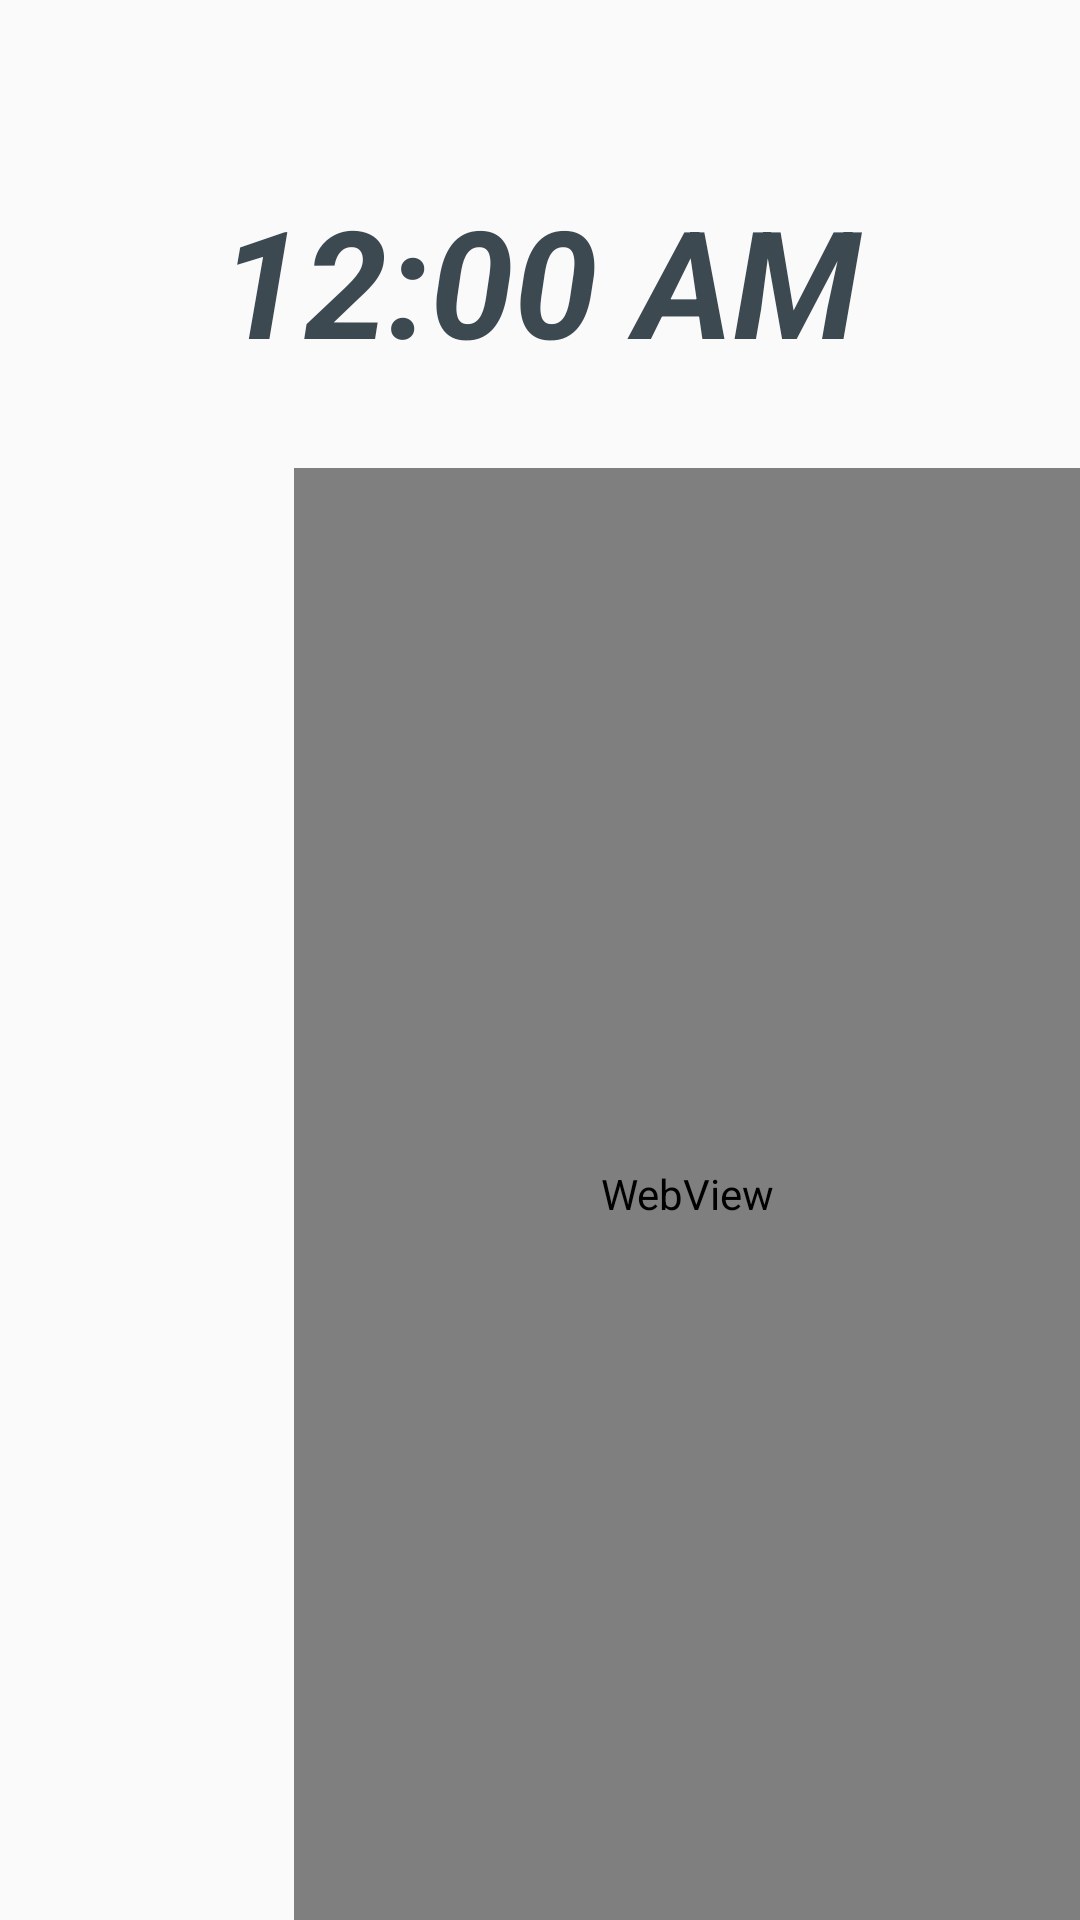

Here is an Android app screen rendered from its layout file. Give the layout XML and the strings, colors and styles it references.
<!-- AndroidManifest.xml: application theme AppTheme -->
<!-- res/layout/fragment_rest.xml -->
<FrameLayout xmlns:android="http://schemas.android.com/apk/res/android"
    xmlns:app="http://schemas.android.com/apk/res-auto"
    xmlns:tools="http://schemas.android.com/tools"
    android:layout_width="match_parent"
    android:layout_height="match_parent"
    tools:context="itesm.mx.mindset.RestFragment">


    <LinearLayout
        android:layout_width="match_parent"
        android:layout_height="match_parent"
        android:orientation="vertical"
        android:weightSum="1">

        <TextClock
            android:id="@+id/textClock"
            android:layout_width="match_parent"
            android:layout_height="156dp"
            android:paddingTop="60dp"
            android:textAlignment="center"
            android:textColor="#3c4951"
            android:textSize="50sp"
            android:textStyle="bold|italic"
            app:layout_constraintBaseline_creator="14"
            tools:layout_editor_absoluteX="8dp"
            tools:layout_editor_absoluteY="27dp" />

        <LinearLayout
            android:layout_width="match_parent"
            android:layout_height="match_parent"
            android:orientation="horizontal">

            <Space
                android:layout_width="30dp"
                android:layout_height="match_parent"
                android:layout_weight="1" />

            <WebView
                android:id="@+id/webview_rest"
                android:layout_width="wrap_content"
                android:layout_height="match_parent"
                android:layout_weight="2.99" />
        </LinearLayout>

    </LinearLayout>

</FrameLayout>
<!-- resources referenced by this layout -->
<resources>
  <style name="AppTheme" parent="Theme.AppCompat.Light.DarkActionBar">
          
          <item name="colorPrimary">#84daf4</item>
          <item name="colorPrimaryDark">#84daf4</item>
          <item name="colorAccent">#84f4d6</item>
      </style>
</resources>
